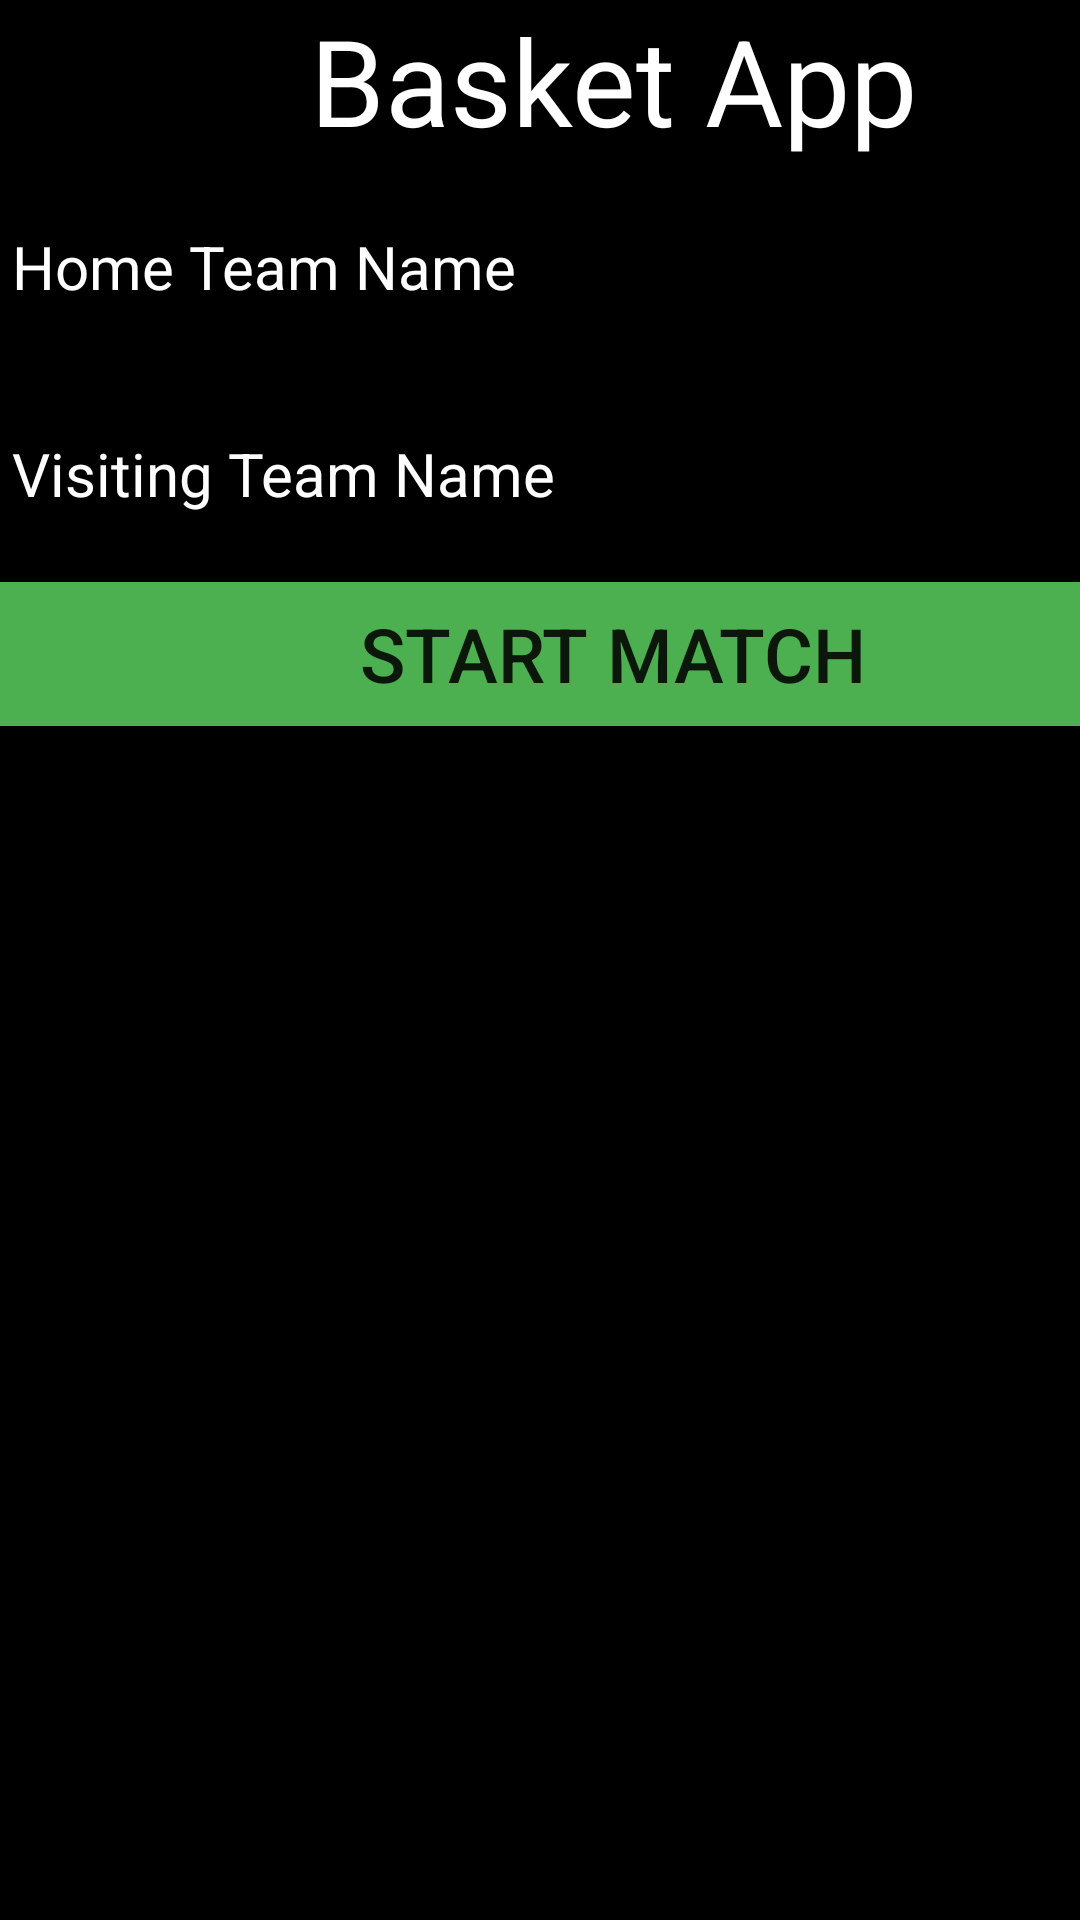

Produce the Android XML layout that renders to this screen, including the resource entries it uses.
<!-- AndroidManifest.xml: application theme Theme.FutbolGolApp -->
<!-- res/layout/activity_main.xml -->
<?xml version="1.0" encoding="utf-8"?>
<androidx.constraintlayout.widget.ConstraintLayout xmlns:android="http://schemas.android.com/apk/res/android"
    xmlns:app="http://schemas.android.com/apk/res-auto"
    xmlns:tools="http://schemas.android.com/tools"
    android:layout_width="match_parent"
    android:layout_height="match_parent"
    tools:context=".MainActivity">

    <LinearLayout
        android:layout_width="409dp"
        android:layout_height="729dp"
        android:background="#000000"
        android:orientation="vertical"
        tools:layout_editor_absoluteX="1dp"
        tools:layout_editor_absoluteY="1dp"
      tools:ignore="MissingConstraints">

        <TextView
            android:id="@+id/idNameApp"
            android:layout_width="match_parent"
            android:layout_height="56dp"
            android:text="@string/idNameApp"
            android:textColor="@color/white"
            android:textSize="40dp"
            android:textAlignment="center"/>

        <EditText
            android:id="@+id/idFirstTeam"
            android:layout_width="match_parent"
            android:layout_height="63dp"
            android:text="@string/nameFirstTeam"
            android:textColor="@color/white"
            android:textSize="20dp"/>

        <EditText
            android:id="@+id/idSecondTeam"
            android:layout_width="match_parent"
            android:layout_height="75dp"
            android:text="@string/nameSecondTeam"
            android:textColor="@color/white"
            android:textSize="20dp"/>

      <Button
        android:id="@+id/idStartBTN"
        android:layout_width="match_parent"
        android:layout_height="wrap_content"
        android:background="#4CAF50"
        android:backgroundTint="#4CAF50"
        android:onClick="startMatch"
        android:text="@string/textStartBTN"
        android:textSize="25dp"
        tools:ignore="TextContrastCheck" />

    </LinearLayout>
</androidx.constraintlayout.widget.ConstraintLayout>
<!-- resources referenced by this layout -->
<resources>
  <string name="idNameApp">Basket App</string>
  <string name="nameFirstTeam">Home Team Name</string>
  <string name="nameSecondTeam">Visiting Team Name</string>
  <string name="textStartBTN">Start Match</string>
  <style name="Theme.FutbolGolApp" parent="Theme.MaterialComponents.DayNight.DarkActionBar">
          
          <item name="colorPrimary">@color/purple_500</item>
          <item name="colorPrimaryVariant">@color/purple_700</item>
          <item name="colorOnPrimary">@color/white</item>
          
          <item name="colorSecondary">@color/teal_200</item>
          <item name="colorSecondaryVariant">@color/teal_700</item>
          <item name="colorOnSecondary">@color/black</item>
          
          <item name="android:statusBarColor" tools:targetApi="l">?attr/colorPrimaryVariant</item>
          
      </style>
  <!-- not gathered from this repository: default colours our renderer supplied (Android Studio template values) -->
  <color name="purple_500">#FF6200EE</color>
  <color name="purple_700">#FF3700B3</color>
  <color name="teal_200">#FF03DAC5</color>
  <color name="teal_700">#FF018786</color>
  <color name="black">#FF000000</color>
  <color name="white">#FFFFFFFF</color>
</resources>
